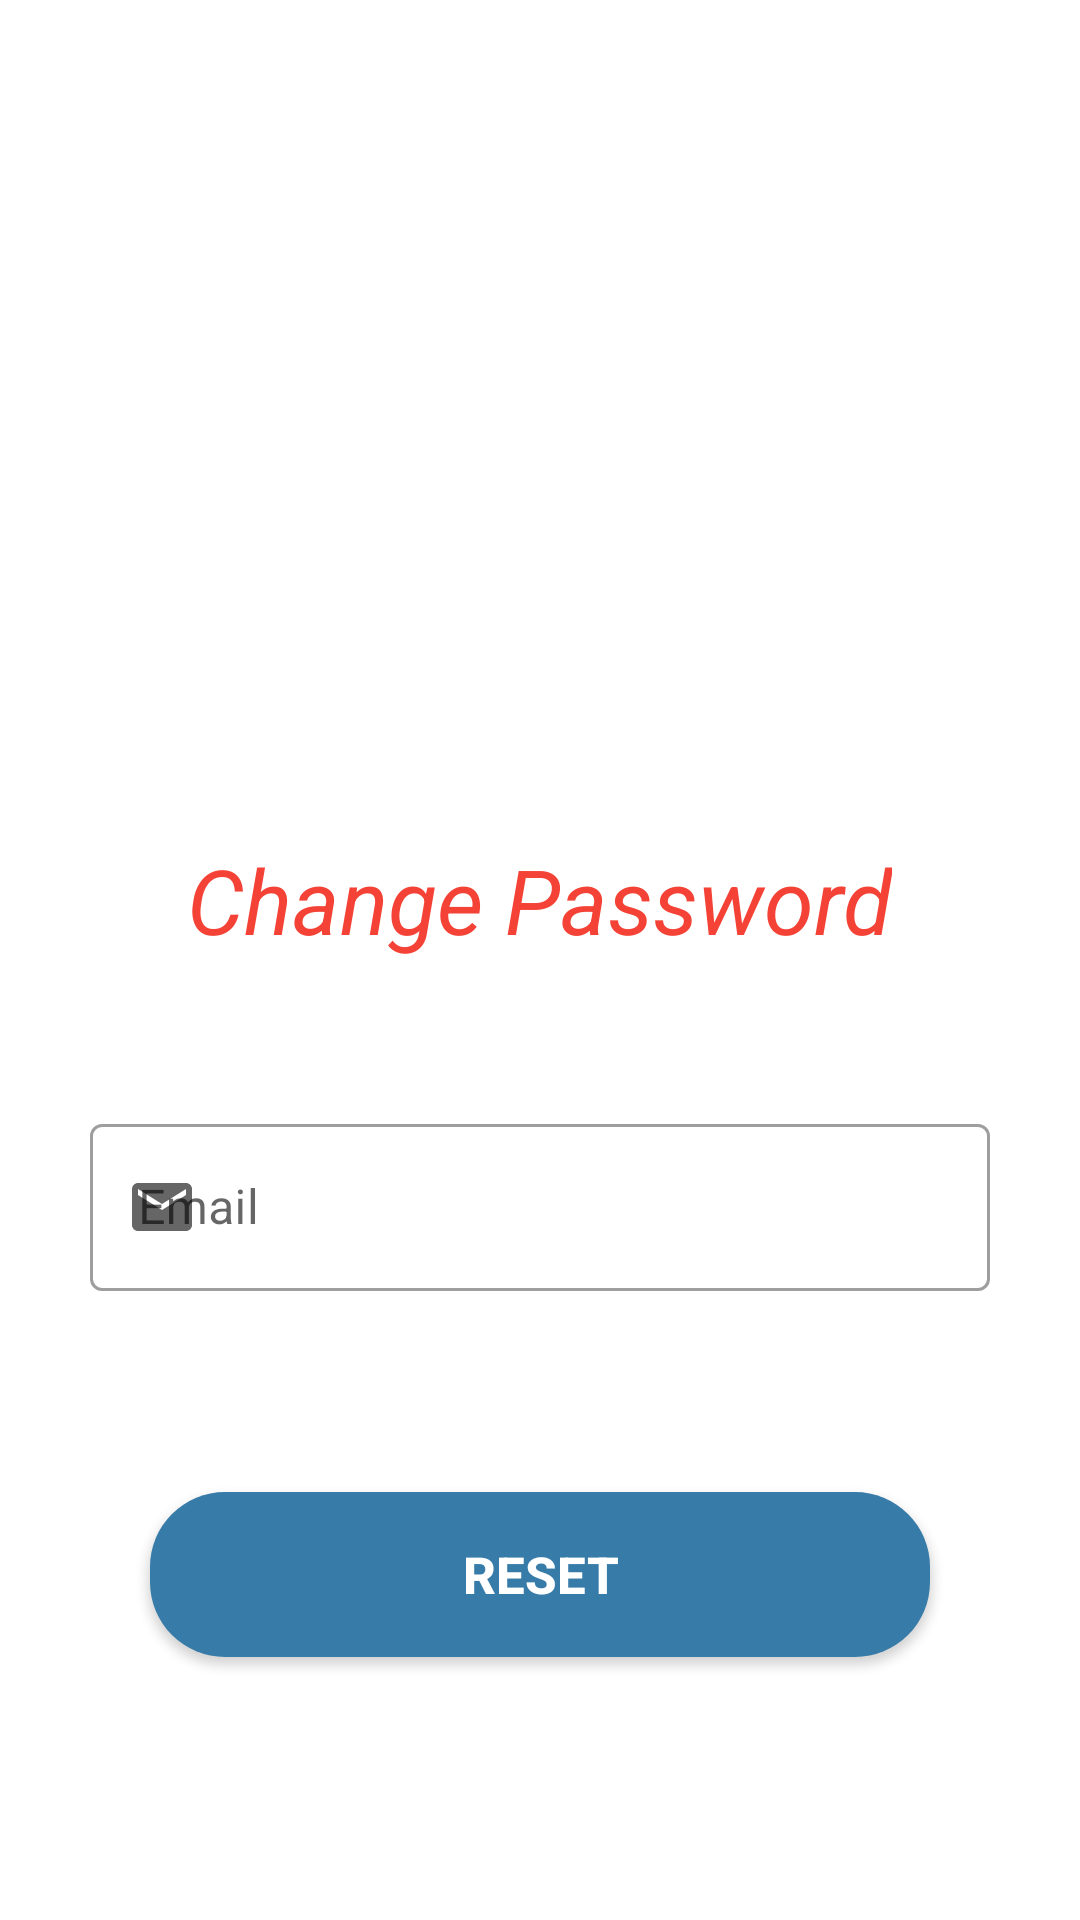

Layout XML and referenced resources for this Android screen:
<!-- AndroidManifest.xml: application theme Theme.CarRental -->
<!-- res/layout/activity_reset_password.xml -->
<?xml version="1.0" encoding="utf-8"?>
<ScrollView xmlns:android="http://schemas.android.com/apk/res/android"
    xmlns:app="http://schemas.android.com/apk/res-auto"
    xmlns:tools="http://schemas.android.com/tools"
    android:layout_width="match_parent"
    android:layout_height="match_parent"
    tools:context=".ResetPasswordActivity">

    <LinearLayout
        android:layout_width="match_parent"
        android:layout_height="match_parent"
        android:orientation="vertical">

        <LinearLayout
            android:layout_width="match_parent"
            android:layout_height="250dp"
            android:orientation="vertical"
            android:background="@drawable/android_pic"
            >

        </LinearLayout>

        <LinearLayout
            android:layout_width="match_parent"
            android:layout_height="100dp"
            android:orientation="vertical"
            android:gravity="center"
            >
                <TextView
                    android:layout_width="wrap_content"
                    android:layout_height="wrap_content"
                    android:text="Change Password"
                    android:textColor="#F44336"
                    android:textSize="30dp"
                    android:textStyle="italic"
                    />
        </LinearLayout>

        <LinearLayout
            android:layout_width="match_parent"
            android:layout_height="100dp"
            android:orientation="vertical"
            android:gravity="center"
            >

            <com.google.android.material.textfield.TextInputLayout
                android:id="@+id/emaillayout_forgetPass"
                style="@style/Widget.MaterialComponents.TextInputLayout.OutlinedBox"
                app:startIconDrawable="@drawable/baseline_email_24"
                app:endIconMode="clear_text"
                android:hint="Email"
                android:layout_width="300dp"
                android:layout_height="wrap_content"

                app:errorTextColor="#EA0A0A"

                >

                <com.google.android.material.textfield.TextInputEditText
                    android:id="@+id/email_forgetPass"
                    android:layout_width="match_parent"
                    android:layout_height="wrap_content"
                    android:inputType="text"
                    android:maxLength="23"
                    />
            </com.google.android.material.textfield.TextInputLayout>

        </LinearLayout>

        <LinearLayout
            android:layout_width="match_parent"
            android:layout_height="150dp"
            android:orientation="vertical"
            android:gravity="center">

            <androidx.appcompat.widget.AppCompatButton
                android:id="@+id/resetbtn_forgetPass"
                android:layout_width="260dp"
                android:layout_height="55dp"

                android:background="@drawable/button_border"
                android:backgroundTint="#377BA8"
                android:text="Reset"
                android:textColor="@color/white"
                android:textSize="17dp"
                android:textStyle="bold"
                app:layout_constraintBottom_toBottomOf="parent"
                app:layout_constraintEnd_toEndOf="parent"
                app:layout_constraintHorizontal_bias="0.51"
                app:layout_constraintStart_toStartOf="parent"
                app:layout_constraintTop_toBottomOf="@+id/password"
                app:layout_constraintVertical_bias="0.0" />

        </LinearLayout>

    </LinearLayout>
</ScrollView>
<!-- resources referenced by this layout -->
<resources>
  <color name="white">#FFFFFFFF</color>
  <!-- drawable baseline_email_24 (drawable) -->
  <vector android:height="24dp" android:tint="#0825E3"
      android:viewportHeight="24" android:viewportWidth="24"
      android:width="24dp" xmlns:android="http://schemas.android.com/apk/res/android">
      <path android:fillColor="@android:color/white" android:pathData="M20,4L4,4c-1.1,0 -1.99,0.9 -1.99,2L2,18c0,1.1 0.9,2 2,2h16c1.1,0 2,-0.9 2,-2L22,6c0,-1.1 -0.9,-2 -2,-2zM20,8l-8,5 -8,-5L4,6l8,5 8,-5v2z"/>
  </vector>
  <!-- drawable button_border (drawable) -->
  <?xml version="1.0" encoding="utf-8"?>
  
  <shape xmlns:android="http://schemas.android.com/apk/res/android">
      <solid
          android:color="@color/blue"/>
      <corners android:radius="25dp"/>
  </shape>
  <style name="Theme.CarRental" parent="Theme.MaterialComponents.DayNight.DarkActionBar">
          
          <item name="colorPrimary">@color/blue_light</item>
          
          <item name="colorPrimaryVariant">@color/blue</item>
          
          <item name="colorOnPrimary">@color/white</item>
          
          <item name="colorSecondary">@color/teal_200</item>
          <item name="colorSecondaryVariant">@color/teal_700</item>
          <item name="colorOnSecondary">@color/black</item>
          
          <item name="android:statusBarColor">@color/teal_700</item>
          
          
          
      </style>
  <color name="blue">#0825E3</color>
  <color name="blue_light">#3b97d3</color>
  <color name="teal_200">#FF03DAC5</color>
  <color name="teal_700">#FF018786</color>
  <color name="black">#FF000000</color>
</resources>
